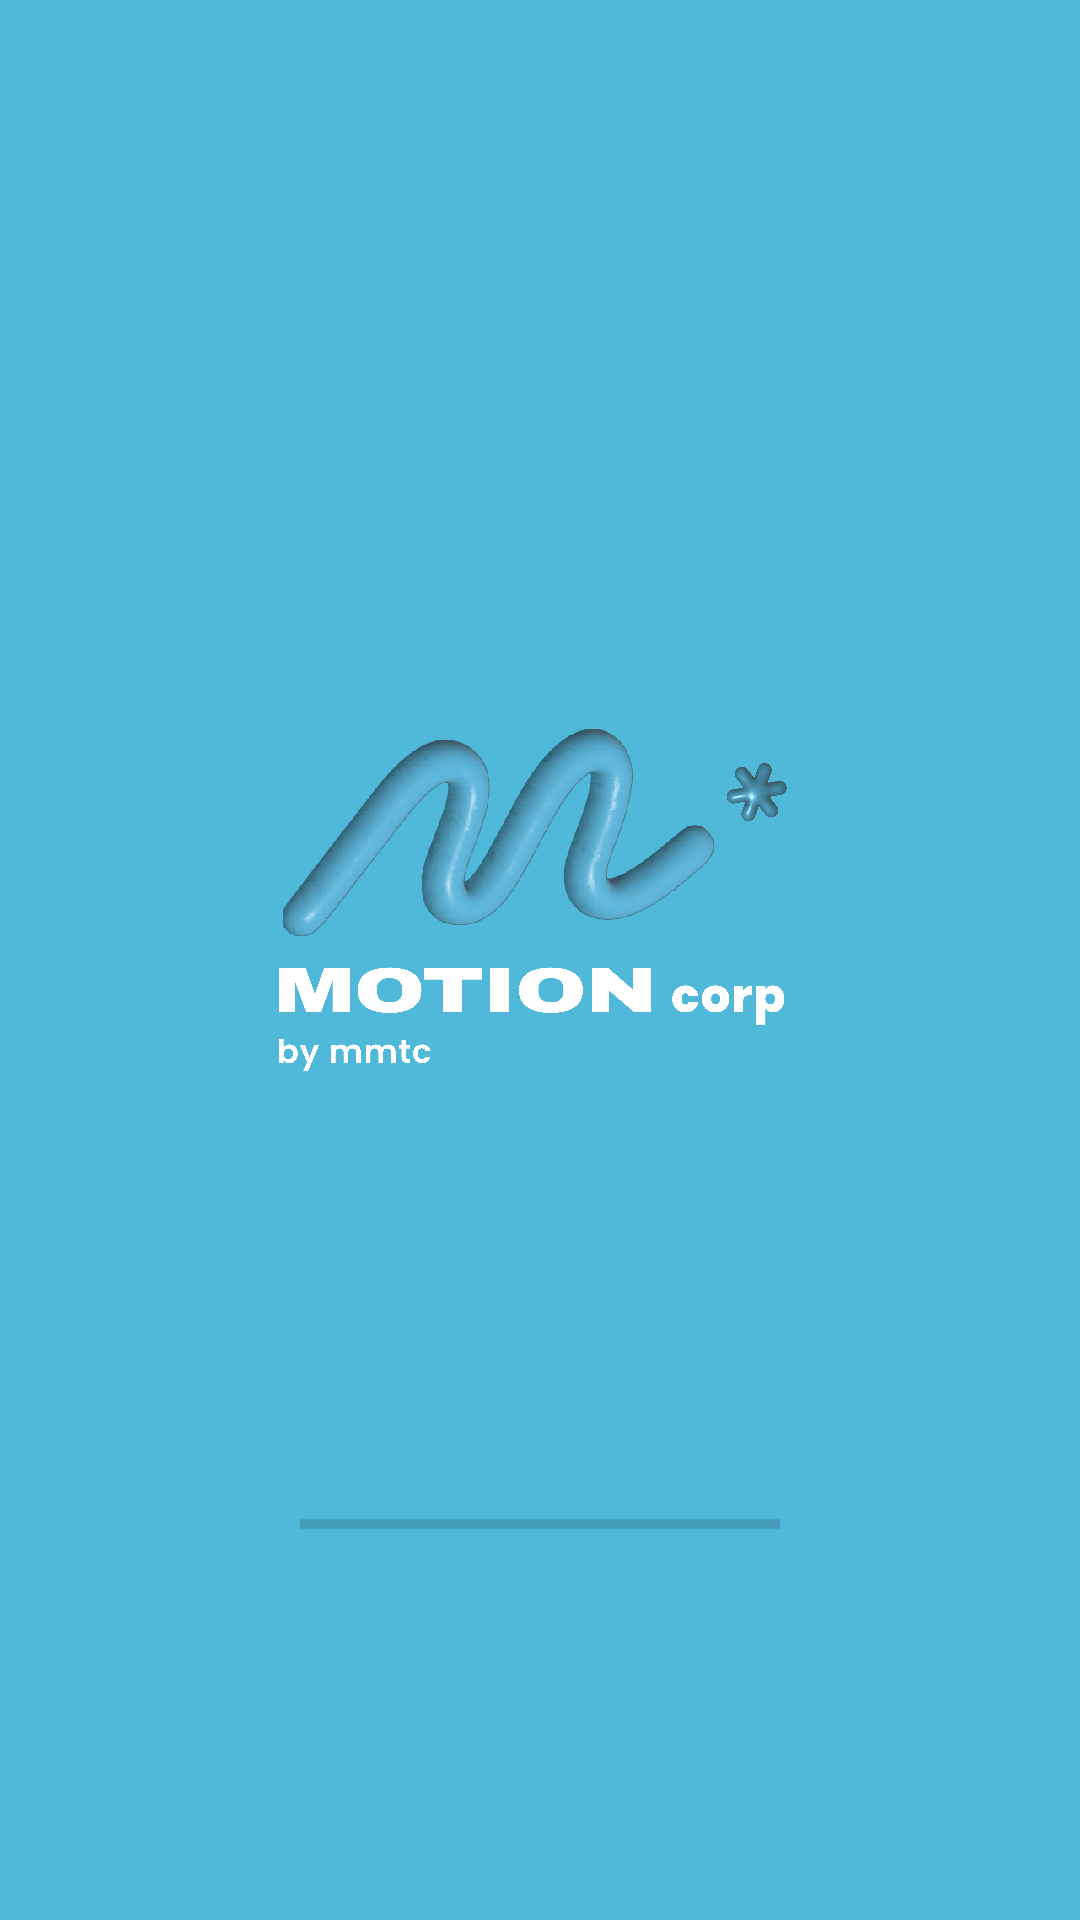

Write the Android layout XML for this screen, with the resource values it uses.
<!-- AndroidManifest.xml: application theme Theme.MotionCorp -->
<!-- res/layout/activity_splash_screen.xml -->
<?xml version="1.0" encoding="utf-8"?>
<LinearLayout xmlns:android="http://schemas.android.com/apk/res/android"
    xmlns:app="http://schemas.android.com/apk/res-auto"
    xmlns:tools="http://schemas.android.com/tools"
    android:layout_width="match_parent"
    android:layout_height="match_parent"
    android:background="@drawable/bg1"
    android:orientation="vertical"
    tools:context=".SplashScreen">


    <ImageView
        android:layout_marginTop="150dp"
        android:id="@+id/image_1"
        android:layout_width="300dp"
        android:layout_height="300dp"
        android:layout_gravity="center"
        android:src="@drawable/logo2" />
    <ProgressBar
        android:id="@+id/Progress_bar"
        android:layout_marginTop="50dp"
        android:layout_below="@id/image_1"
        android:layout_width="match_parent"
        android:layout_height="wrap_content"
        style="@style/Widget.AppCompat.ProgressBar.Horizontal"
        android:indeterminate="true"
        android:layout_marginStart="100dp"
        android:layout_marginEnd="100dp"
        android:indeterminateTint="@color/bgAtas"/>


</LinearLayout>
<!-- resources referenced by this layout -->
<resources>
  <color name="bgAtas">#224D5B</color>
  <!-- drawable bg1: png bitmap (drawable, 3515 bytes) -->
  <!-- drawable logo2: png bitmap (drawable, 381008 bytes) -->
  <style name="Theme.MotionCorp" parent="Base.Theme.MotionCorp" />
  <style name="Base.Theme.MotionCorp" parent="Theme.Material3.DayNight.NoActionBar">
          <item name="colorPrimary">#1d434f</item>
      </style>
</resources>
